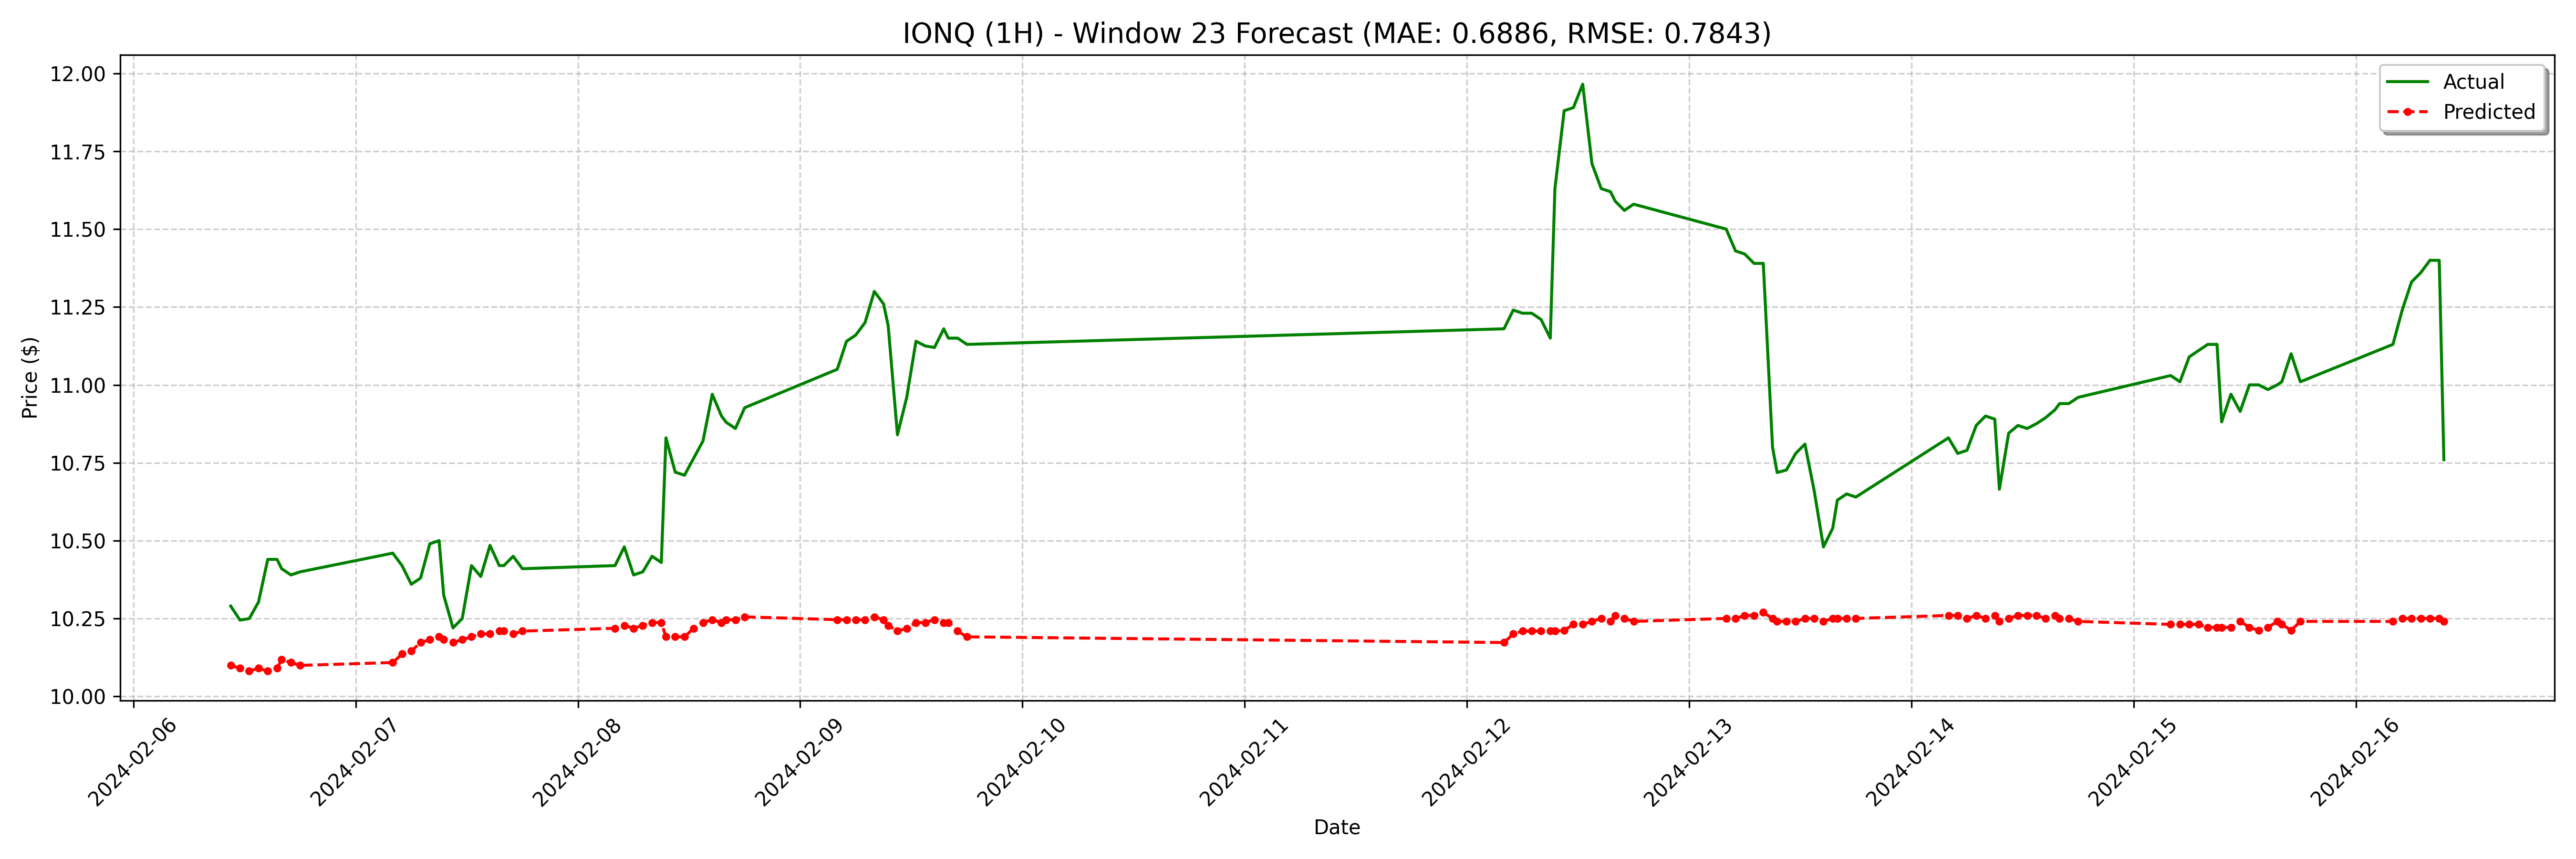

The table this chart was drawn from, first rows:
date, actual, forecast
2024-02-06 10:30:00-05:00, 10.29, 10.1
2024-02-06 11:30:00-05:00, 10.24, 10.09
2024-02-06 12:30:00-05:00, 10.25, 10.08
2024-02-06 13:30:00-05:00, 10.3, 10.09
2024-02-06 14:30:00-05:00, 10.44, 10.08
2024-02-06 15:30:00-05:00, 10.44, 10.09
2024-02-06 16:00:00-05:00, 10.41, 10.12
2024-02-06 17:00:00-05:00, 10.39, 10.11
2024-02-06 18:00:00-05:00, 10.4, 10.1
2024-02-07 04:00:00-05:00, 10.46, 10.11
2024-02-07 05:00:00-05:00, 10.42, 10.14
2024-02-07 06:00:00-05:00, 10.36, 10.15
2024-02-07 07:00:00-05:00, 10.38, 10.17
2024-02-07 08:00:00-05:00, 10.49, 10.18
2024-02-07 09:00:00-05:00, 10.5, 10.19
2024-02-07 09:30:00-05:00, 10.32, 10.18
2024-02-07 10:30:00-05:00, 10.22, 10.17
2024-02-07 11:30:00-05:00, 10.25, 10.18
2024-02-07 12:30:00-05:00, 10.42, 10.19
2024-02-07 13:30:00-05:00, 10.38, 10.2
2024-02-07 14:30:00-05:00, 10.48, 10.2
2024-02-07 15:30:00-05:00, 10.42, 10.21
2024-02-07 16:00:00-05:00, 10.42, 10.21
2024-02-07 17:00:00-05:00, 10.45, 10.2
2024-02-07 18:00:00-05:00, 10.41, 10.21
2024-02-08 04:00:00-05:00, 10.42, 10.22
2024-02-08 05:00:00-05:00, 10.48, 10.23
2024-02-08 06:00:00-05:00, 10.39, 10.22
2024-02-08 07:00:00-05:00, 10.4, 10.23
2024-02-08 08:00:00-05:00, 10.45, 10.24
2024-02-08 09:00:00-05:00, 10.43, 10.24
2024-02-08 09:30:00-05:00, 10.83, 10.19
2024-02-08 10:30:00-05:00, 10.72, 10.19
2024-02-08 11:30:00-05:00, 10.71, 10.19
2024-02-08 12:30:00-05:00, 10.77, 10.22
2024-02-08 13:30:00-05:00, 10.82, 10.24
2024-02-08 14:30:00-05:00, 10.97, 10.25
2024-02-08 15:30:00-05:00, 10.9, 10.24
2024-02-08 16:00:00-05:00, 10.88, 10.25
2024-02-08 17:00:00-05:00, 10.86, 10.25
2024-02-08 18:00:00-05:00, 10.93, 10.26
2024-02-09 04:00:00-05:00, 11.05, 10.25
2024-02-09 05:00:00-05:00, 11.14, 10.25
2024-02-09 06:00:00-05:00, 11.16, 10.25
2024-02-09 07:00:00-05:00, 11.2, 10.25
2024-02-09 08:00:00-05:00, 11.3, 10.26
2024-02-09 09:00:00-05:00, 11.26, 10.25
2024-02-09 09:30:00-05:00, 11.19, 10.23
2024-02-09 10:30:00-05:00, 10.84, 10.21
2024-02-09 11:30:00-05:00, 10.96, 10.22
2024-02-09 12:30:00-05:00, 11.14, 10.24
2024-02-09 13:30:00-05:00, 11.12, 10.24
2024-02-09 14:30:00-05:00, 11.12, 10.25
2024-02-09 15:30:00-05:00, 11.18, 10.24
2024-02-09 16:00:00-05:00, 11.15, 10.24
2024-02-09 17:00:00-05:00, 11.15, 10.21
2024-02-09 18:00:00-05:00, 11.13, 10.19
2024-02-12 04:00:00-05:00, 11.18, 10.17
2024-02-12 05:00:00-05:00, 11.24, 10.2
2024-02-12 06:00:00-05:00, 11.23, 10.21
... 68 more rows
